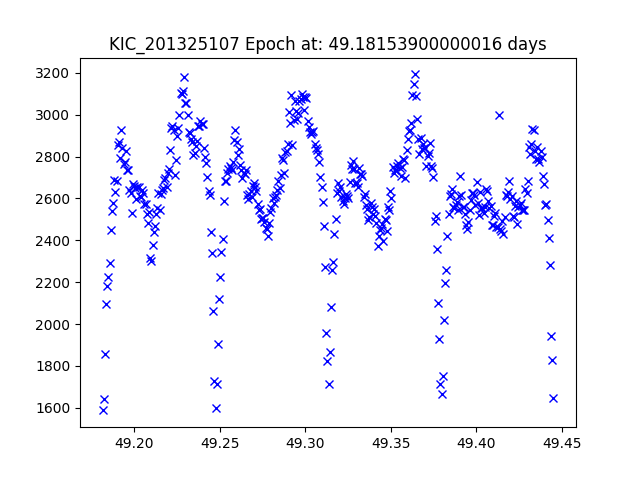

Data behind this chart, as committed beside it:
JDtimes, observed fluxes, observed uncertainties
49.18, 1588, 17.09
49.18, 1641, 17.05
49.18, 1858, 16.92
49.18, 2095, 16.79
49.18, 2180, 16.74
49.18, 2224, 16.72
49.19, 2293, 16.69
49.19, 2447, 16.62
49.19, 2539, 16.58
49.19, 2579, 16.56
49.19, 2687, 16.52
49.19, 2630, 16.54
49.19, 2684, 16.52
49.19, 2854, 16.45
49.19, 2872, 16.44
49.19, 2791, 16.47
49.19, 2926, 16.42
49.19, 2839, 16.46
49.19, 2767, 16.48
49.19, 2776, 16.48
49.2, 2827, 16.46
49.2, 2734, 16.5
49.2, 2738, 16.5
49.2, 2640, 16.53
49.2, 2625, 16.54
49.2, 2532, 16.58
49.2, 2670, 16.52
49.2, 2658, 16.53
49.2, 2650, 16.53
49.2, 2597, 16.55
49.2, 2655, 16.53
49.2, 2656, 16.53
49.2, 2613, 16.55
49.2, 2609, 16.55
49.2, 2641, 16.53
49.21, 2628, 16.54
49.21, 2572, 16.56
49.21, 2573, 16.56
49.21, 2528, 16.58
49.21, 2482, 16.6
49.21, 2535, 16.58
49.21, 2314, 16.68
49.21, 2303, 16.68
49.21, 2378, 16.65
49.21, 2439, 16.62
49.21, 2471, 16.61
49.21, 2525, 16.58
49.21, 2553, 16.57
49.21, 2628, 16.54
49.21, 2543, 16.58
49.22, 2624, 16.54
49.22, 2642, 16.53
49.22, 2651, 16.53
49.22, 2688, 16.52
49.22, 2699, 16.51
49.22, 2655, 16.53
49.22, 2723, 16.5
49.22, 2742, 16.49
49.22, 2831, 16.46
49.22, 2935, 16.42
... 328 more rows
